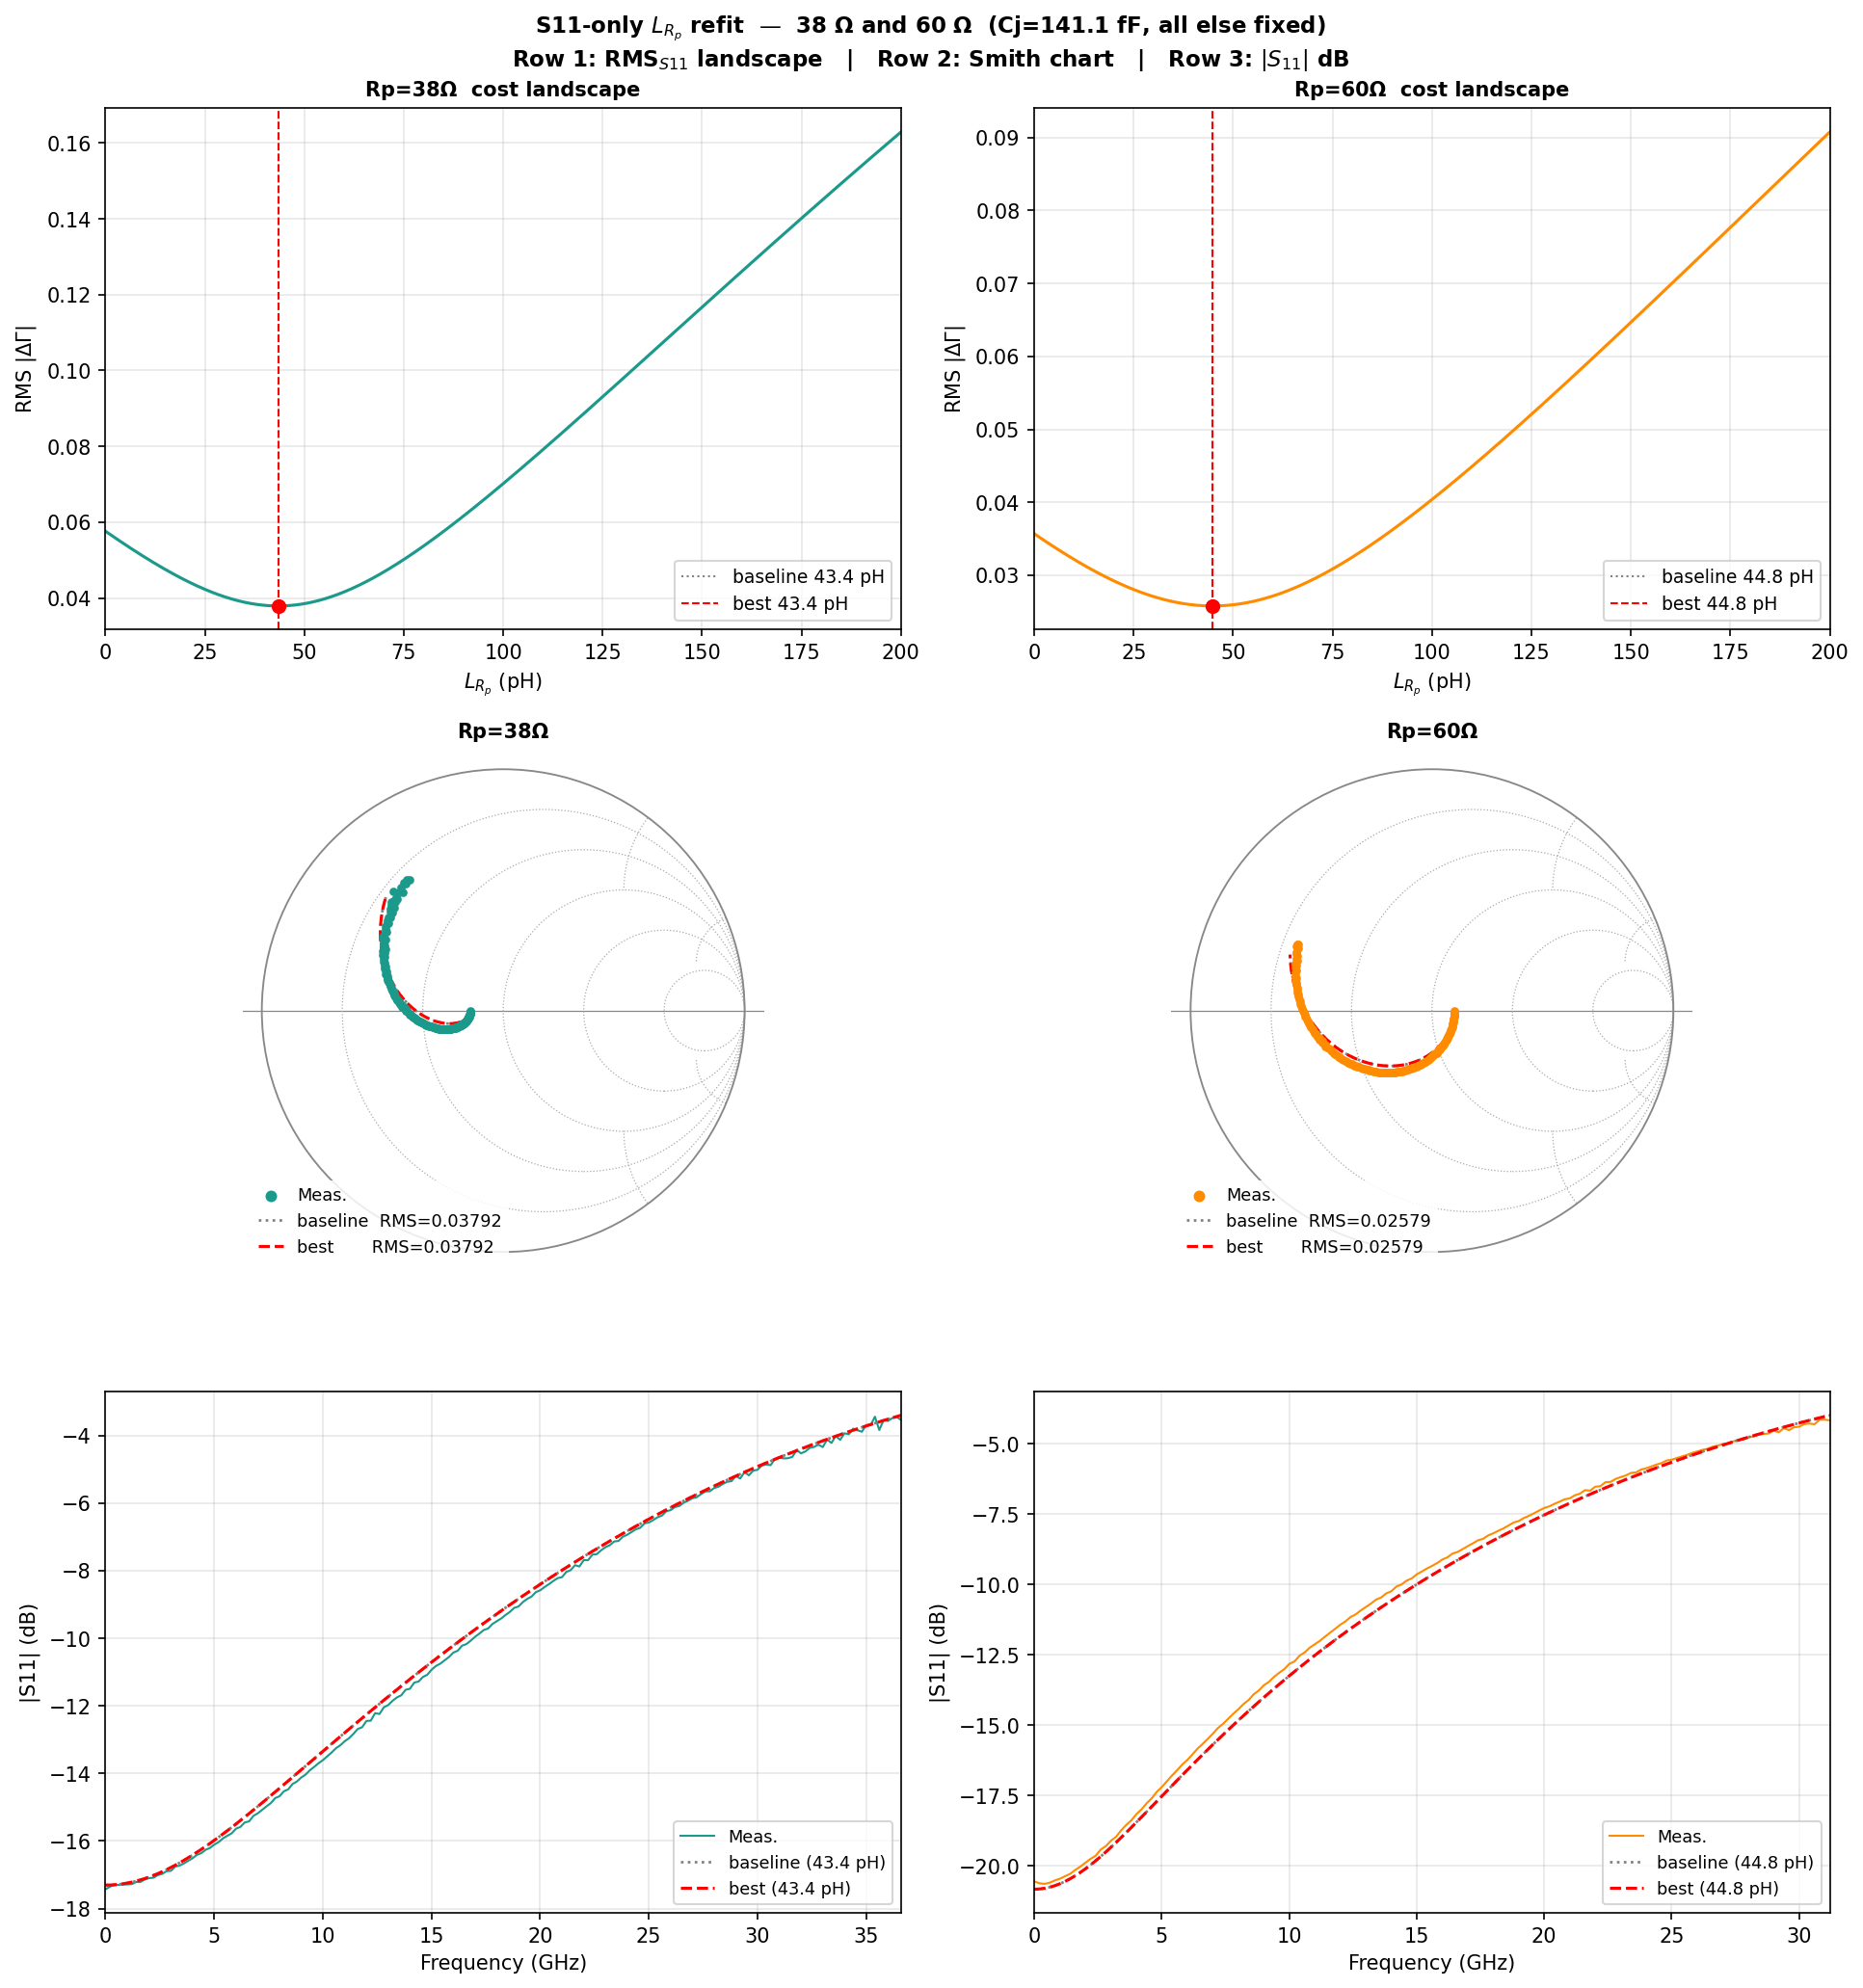

Generate this figure with Python:
"""
Aggressive S11-only L_Rp refit — 38 Ω and 60 Ω devices
=======================================================
Compares three approaches:
  (1) bounded minimize_scalar (current baseline)
  (2) wider bounds (0 to 500 pH)
  (3) global differential_evolution + L-BFGS-B polish

Also plots RMS_S11 vs L_Rp landscape to confirm we're at the global minimum.
All other circuit + transit-time params fixed.
"""
import os, re
import numpy as np
import matplotlib.pyplot as plt
from scipy.optimize import minimize_scalar, differential_evolution, minimize

# ── Paper H_ph (locked baseline) ────────────────────────────────────
W_A_paper=480e-9; W_C_paper=980e-9; W_paper=W_A_paper+W_C_paper
tau_A=3.530e-12; tau_C=2.880e-12; tau_R=0.070e-12
def H_ph(w):
    sinc=lambda x: np.sinc(x/np.pi)
    abs_t = W_A_paper*(2+1j*w*tau_R)/(2*(1+1j*w*tau_R))
    col_t = W_C_paper*sinc(w*tau_C/2)*np.exp(-1j*w*tau_C/2)
    return (abs_t+col_t)/(W_paper*(1+1j*w*tau_A))

# ── Circuit ─────────────────────────────────────────────────────────
C_CPW=46.53e-15; R_L=50.0; Rs=8.92
Cj_FIXED=141.1e-15
def _Y_Rp(w,Rp,Lrp):
    if np.isinf(Rp): return 0.0
    return 1.0/(Rp+1j*w*Lrp)
def sim_S11(w,Rs,Cpd,Rp,Lcpw,Lrp=0.0,Lcpw2=0.0):
    Zs=Rs+1j*w*Lcpw2
    Z_dev=Zs+1/(1j*w*Cpd)
    Y_n=1j*w*C_CPW+_Y_Rp(w,Rp,Lrp)+1/Z_dev
    Z_in=1j*w*Lcpw+1/Y_n
    return (Z_in-50)/(Z_in+50)
def H_ckt(w,Rs,Cpd,Rp,Lcpw,Lrp=0.0,Lcpw2=0.0):
    Zs=Rs+1j*w*Lcpw2
    Y_A=1j*w*C_CPW+_Y_Rp(w,Rp,Lrp)+1/(1j*w*Lcpw+R_L)
    return (R_L/(1j*w*Lcpw+R_L))/(1j*w*Cpd+Y_A*(1+1j*w*Cpd*Zs))
def get_bw(f,Hd):
    idx=np.where(Hd<=-3)[0]
    return f[idx[0]]/1e9 if len(idx) else np.nan

# ── Data ────────────────────────────────────────────────────────────
_main=open(os.path.join(os.path.dirname(os.path.abspath(__file__)),'main.py')).read()
_ns={'np':np}
for v in ['ref_f_GHz','ref_loss_dB','_s1p_33','_s1p_55','_freq_33','_freq_55']:
    m=re.search(rf'^{v}\s*=\s*np\.array\(\[.*?\n\]\)',_main,re.MULTILINE|re.DOTALL)
    exec(m.group(0),_ns)
ref_f_GHz,ref_loss_dB=_ns['ref_f_GHz'],_ns['ref_loss_dB']

configs=[
    dict(lbl='Rp=38Ω', Rp=38.0, col='#1B998B', mk='o',
         s1p=_ns['_s1p_33'], freq=_ns['_freq_33'],
         Lcpw=135.9e-12, Lcpw2=43.0e-12, Lrp_baseline=43.4e-12),
    dict(lbl='Rp=60Ω', Rp=60.0, col='#FF8C00', mk='s',
         s1p=_ns['_s1p_55'], freq=_ns['_freq_55'],
         Lcpw=133.2e-12, Lcpw2=45.7e-12, Lrp_baseline=44.8e-12),
]
def gs1p(a,fm): fr=a[:,0]; S=10**(a[:,1]/20)*np.exp(1j*np.deg2rad(a[:,2])); m=fr<=fm; return fr[m],S[m]
def gfr(a):    f=a[:,0]; c=a[:,1]+np.interp(f,ref_f_GHz,ref_loss_dB); return f*1e9,c-c[0]

for cfg in configs:
    fm,pm=gfr(cfg['freq']); fs11,S11m=gs1p(cfg['s1p'],fm.max())
    cfg.update(fm=fm,pm=pm,wm=2*np.pi*fm,fs11=fs11,S11m=S11m,ws=2*np.pi*fs11)

def cost(Lrp,cfg):
    S=sim_S11(cfg['ws'],Rs,Cj_FIXED,cfg['Rp'],cfg['Lcpw'],Lrp=Lrp,Lcpw2=cfg['Lcpw2'])
    return np.mean(np.abs(S-cfg['S11m'])**2)

# ── Three fitting approaches ───────────────────────────────────────
f_plot=np.linspace(0.1e9,50e9,5000); w_plot=2*np.pi*f_plot
print('='*100)
print(f'S11-only L_Rp refit  |  Cj={Cj_FIXED*1e15:.2f} fF, Rs={Rs} Ω fixed')
print('='*100)

LRp_scan=np.linspace(0, 200e-12, 4001)

for cfg in configs:
    print(f'\n────────  {cfg["lbl"]}  ────────')

    # (1) baseline bounds
    res1 = minimize_scalar(lambda L: cost(L,cfg), bounds=(0,800e-12),
                           method='bounded', options={'xatol':1e-18})
    Lrp1 = res1.x; rms1 = np.sqrt(res1.fun)

    # (2) wider bounds + differential_evolution
    res2 = differential_evolution(lambda L: cost(L[0],cfg), [(0, 500e-12)],
                                  seed=42, maxiter=2000, tol=1e-16, polish=False)
    Lrp2 = res2.x[0]; rms2 = np.sqrt(res2.fun)

    # (3) DE + L-BFGS-B polish
    pol = minimize(lambda L: cost(L[0],cfg), [Lrp2], method='L-BFGS-B',
                   bounds=[(0, 500e-12)],
                   options={'ftol':1e-20,'gtol':1e-16,'maxiter':50000})
    Lrp3 = pol.x[0]; rms3 = np.sqrt(pol.fun)

    # Scan
    scan = np.array([cost(L,cfg) for L in LRp_scan])
    scan_rms = np.sqrt(scan)
    i_min = np.argmin(scan)
    Lrp_scan_best = LRp_scan[i_min]; rms_scan_best = scan_rms[i_min]

    print(f'  Baseline   bounded scalar  : L_Rp = {Lrp1*1e12:.3f} pH   RMS = {rms1:.6f}')
    print(f'  Wide bounds + DE           : L_Rp = {Lrp2*1e12:.3f} pH   RMS = {rms2:.6f}')
    print(f'  DE + L-BFGS-B polish       : L_Rp = {Lrp3*1e12:.3f} pH   RMS = {rms3:.6f}')
    print(f'  Fine grid scan (4001 pts)  : L_Rp = {Lrp_scan_best*1e12:.3f} pH   RMS = {rms_scan_best:.6f}')

    # Use the polished value as the final
    cfg['Lrp_fit'] = Lrp3
    cfg['rms_fit'] = rms3
    cfg['S_fit']   = sim_S11(cfg['ws'],Rs,Cj_FIXED,cfg['Rp'],cfg['Lcpw'],
                             Lrp=Lrp3,Lcpw2=cfg['Lcpw2'])

    # Baseline comparison
    S_base = sim_S11(cfg['ws'],Rs,Cj_FIXED,cfg['Rp'],cfg['Lcpw'],
                     Lrp=cfg['Lrp_baseline'],Lcpw2=cfg['Lcpw2'])
    rms_base = np.sqrt(np.mean(np.abs(S_base-cfg['S11m'])**2))
    cfg['S_base'] = S_base; cfg['rms_base'] = rms_base

    # Freq response with new Lrp
    Hckt_m = H_ckt(cfg['wm'],Rs,Cj_FIXED,cfg['Rp'],cfg['Lcpw'],Lrp=Lrp3,Lcpw2=cfg['Lcpw2'])
    Hckt_p = H_ckt(w_plot,   Rs,Cj_FIXED,cfg['Rp'],cfg['Lcpw'],Lrp=Lrp3,Lcpw2=cfg['Lcpw2'])
    Hd_m = 20*np.log10(np.abs(H_ph(cfg['wm'])*Hckt_m)/np.abs(H_ph(cfg['wm'][0])*Hckt_m[0]))
    Hd_p = 20*np.log10(np.abs(H_ph(w_plot)*Hckt_p)/np.abs(H_ph(0)*Hckt_p[0]))
    cfg['Hd_p'] = Hd_p
    cfg['bw']   = get_bw(f_plot,Hd_p)
    cfg['rms_H']= np.sqrt(np.mean((Hd_m-cfg['pm'])**2))

    cfg['scan_L'] = LRp_scan
    cfg['scan_rms'] = scan_rms

# ── Plot ────────────────────────────────────────────────────────────
def draw_smith(ax,lw=0.6):
    ax.set_xlim(-1.08,1.08); ax.set_ylim(-1.08,1.08)
    ax.set_aspect('equal'); ax.axis('off')
    ax.add_patch(plt.Circle((0,0),1,fill=False,color='#888',lw=lw+0.3))
    ax.axhline(0,color='#888',lw=lw,zorder=0)
    for r in [0.2,0.5,1,2,5]:
        cx,rad=r/(r+1),1/(r+1)
        ax.add_patch(plt.Circle((cx,0),rad,fill=False,color='#aaa',lw=lw,ls=':',zorder=0))
    theta=np.linspace(0,np.pi,400)
    for x in [0.2,0.5,1,2,5]:
        for sgn in [1,-1]:
            cx,cy,rad=1,sgn/x,1/x
            xx=cx+rad*np.cos(theta); yy=cy+rad*np.sin(theta)*sgn
            mm=(xx**2+yy**2<=1.002)
            ax.plot(xx[mm],yy[mm],color='#aaa',lw=lw,ls=':',zorder=0)

fig, axes = plt.subplots(3, 2, figsize=(13, 14))
fig.suptitle(
    rf'S11-only $L_{{R_p}}$ refit  —  38 Ω and 60 Ω  (Cj={Cj_FIXED*1e15:.1f} fF, all else fixed)' '\n'
    r'Row 1: RMS$_{S11}$ landscape   |   Row 2: Smith chart   |   Row 3: $|S_{11}|$ dB',
    fontsize=11, fontweight='bold')

for ci, cfg in enumerate(configs):
    col=cfg['col']

    # Row 0: Cost landscape
    ax=axes[0,ci]
    ax.plot(cfg['scan_L']*1e12, cfg['scan_rms'], '-', color=col, lw=1.5)
    ax.axvline(cfg['Lrp_baseline']*1e12, color='gray', ls=':', lw=1.0,
               label=f'baseline {cfg["Lrp_baseline"]*1e12:.1f} pH')
    ax.axvline(cfg['Lrp_fit']*1e12, color='red', ls='--', lw=1.0,
               label=f'best {cfg["Lrp_fit"]*1e12:.1f} pH')
    ax.scatter([cfg['Lrp_fit']*1e12], [cfg['rms_fit']], color='red', s=40, zorder=5)
    ax.set_xlabel(r'$L_{R_p}$ (pH)'); ax.set_ylabel(r'RMS $|\Delta\Gamma|$')
    ax.set_title(f'{cfg["lbl"]}  cost landscape', fontsize=10, fontweight='bold')
    ax.set_xlim(0,200); ax.grid(True,alpha=0.3); ax.legend(fontsize=9)

    # Row 1: Smith
    ax=axes[1,ci]; draw_smith(ax)
    ax.scatter(cfg['S11m'].real, cfg['S11m'].imag, s=10, color=col, zorder=6, label='Meas.')
    ax.plot(cfg['S_base'].real, cfg['S_base'].imag, ':', color='gray', lw=1.3, zorder=4,
            label=f'baseline  RMS={cfg["rms_base"]:.5f}')
    ax.plot(cfg['S_fit'].real, cfg['S_fit'].imag, '--', color='red', lw=1.5, zorder=5,
            label=f'best       RMS={cfg["rms_fit"]:.5f}')
    ax.set_title(f'{cfg["lbl"]}', fontsize=10, fontweight='bold')
    ax.legend(fontsize=8.5, loc='lower left', framealpha=0.85, edgecolor='none',
              handlelength=1.5, markerscale=1.5)

    # Row 2: |S11| dB
    ax=axes[2,ci]
    ax.plot(cfg['fs11']/1e9, 20*np.log10(np.abs(cfg['S11m'])),'-',color=col,lw=1.0,label='Meas.')
    ax.plot(cfg['fs11']/1e9, 20*np.log10(np.abs(cfg['S_base'])),':',color='gray',lw=1.3,
            label=f'baseline ({cfg["Lrp_baseline"]*1e12:.1f} pH)')
    ax.plot(cfg['fs11']/1e9, 20*np.log10(np.abs(cfg['S_fit'])),'--',color='red',lw=1.5,
            label=f'best ({cfg["Lrp_fit"]*1e12:.1f} pH)')
    ax.set_xlabel('Frequency (GHz)'); ax.set_ylabel('|S11| (dB)')
    ax.set_xlim(0, cfg['fs11'].max()/1e9)
    ax.legend(fontsize=8.5, loc='lower right'); ax.grid(True, alpha=0.3)

fig.tight_layout()
out='LRp_refit_38_60.png'
fig.savefig(out, dpi=150, bbox_inches='tight')
print(f'\nSaved: {out}')
